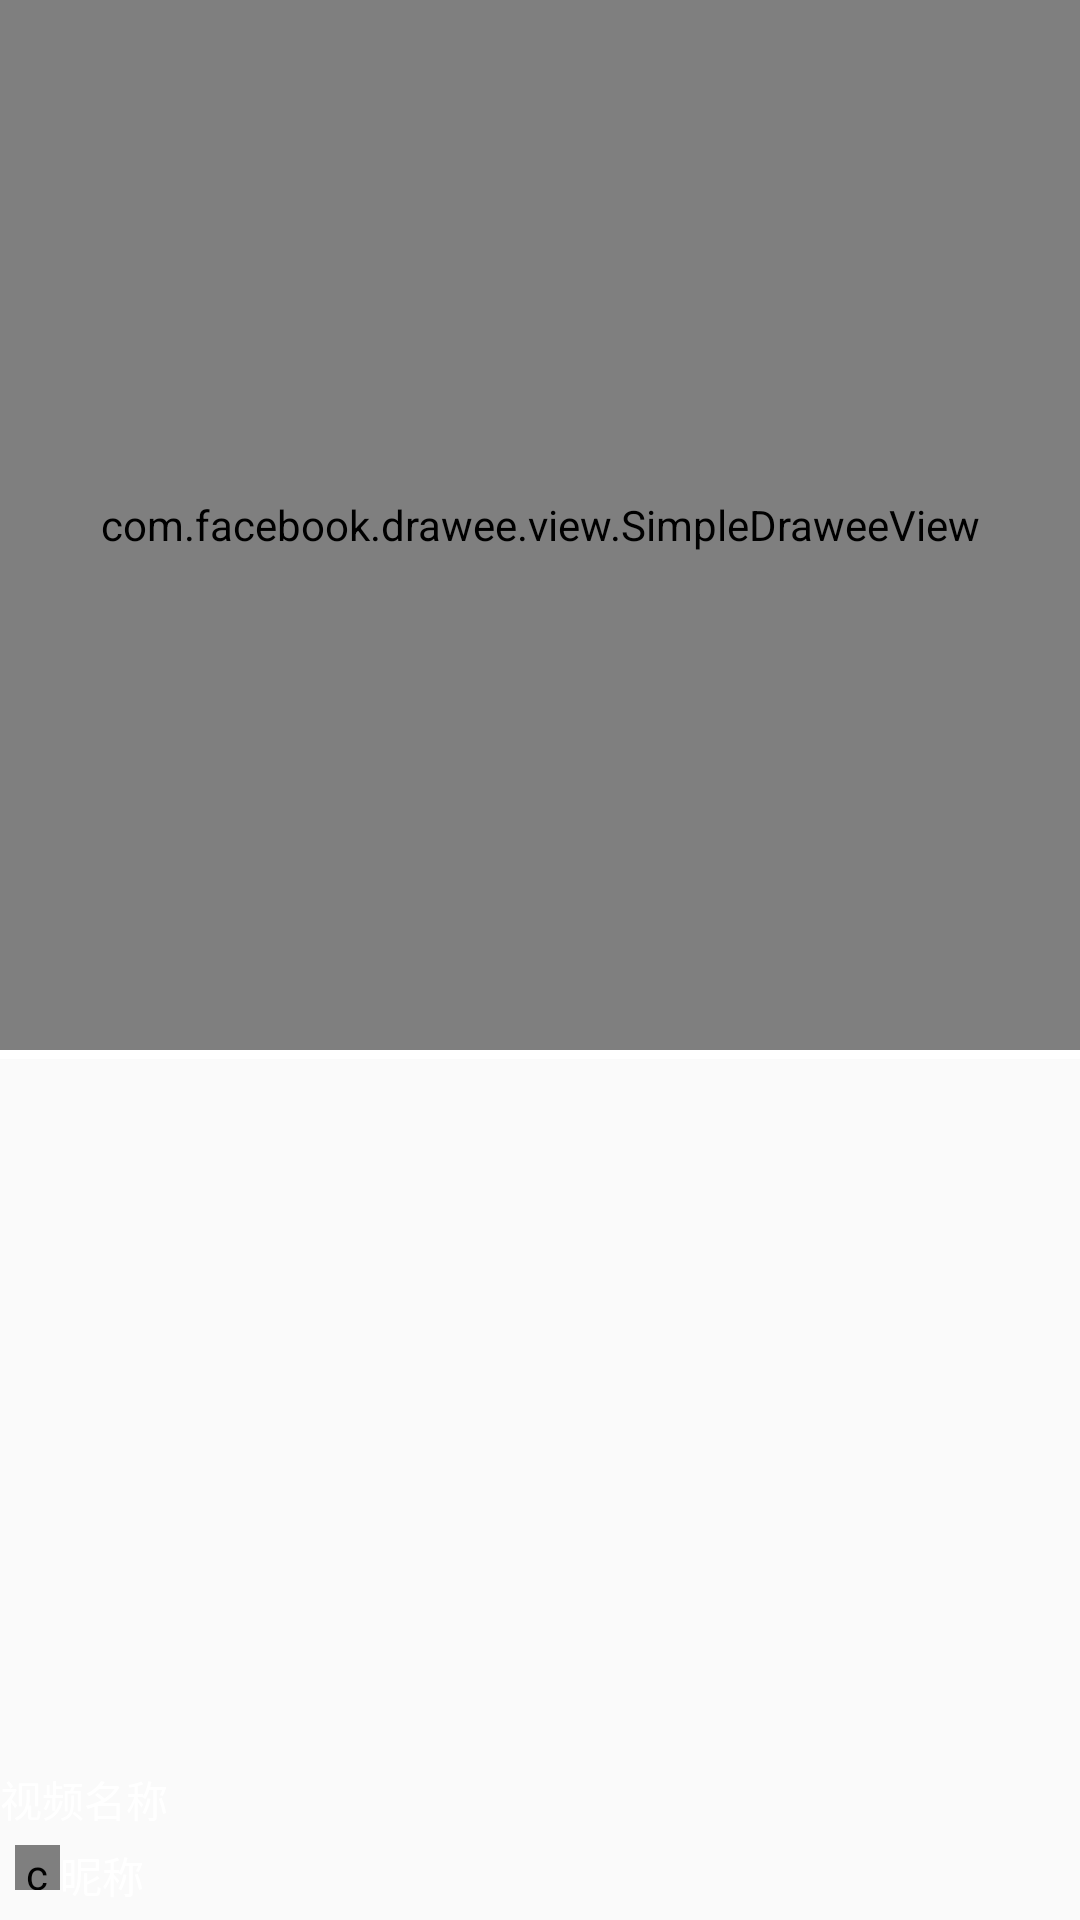

Produce the Android XML layout that renders to this screen, including the resource entries it uses.
<!-- AndroidManifest.xml: application theme AppTheme -->
<!-- res/layout/thesamecity_item.xml -->
<?xml version="1.0" encoding="utf-8"?>
<RelativeLayout xmlns:android="http://schemas.android.com/apk/res/android"
    android:layout_width="match_parent"
    xmlns:app="http://schemas.android.com/apk/res-auto"
    android:layout_height="300dp"
    >

    <com.facebook.drawee.view.SimpleDraweeView
        android:id="@+id/sdv"
        android:layout_width="match_parent"
        android:layout_height="350dp" />
    <LinearLayout
        android:id="@+id/ll"
        android:layout_alignParentBottom="true"
        android:layout_width="match_parent"
        android:orientation="vertical"
        android:layout_height="wrap_content">
        <TextView
            android:id="@+id/videoName"
            android:layout_width="wrap_content"
            android:layout_height="wrap_content"
            android:textColor="@color/white_c"
            android:text="视频名称"
            />
        <LinearLayout
            android:orientation="horizontal"
            android:layout_width="match_parent"
            android:layout_height="30dp">
            <com.facebook.drawee.view.SimpleDraweeView
                android:id="@+id/sdv_below"
                android:layout_width="15dp"
                android:layout_marginLeft="5dp"
                android:layout_marginTop="5dp"
                android:layout_height="15dp"
                app:roundAsCircle="true"
                />
            <TextView
                android:id="@+id/name"
                android:layout_gravity="center"
                android:textColor="@color/white_c"
                android:layout_width="wrap_content"
                android:layout_height="wrap_content"
                android:text="昵称"

                />
            <TextView
                android:id="@+id/liuyan"
                android:layout_marginLeft="100dp"
                android:layout_width="wrap_content"
                android:textColor="@color/white_c"
                android:layout_height="wrap_content"
                />
        </LinearLayout>
    </LinearLayout>
    <LinearLayout
        android:id="@+id/b_ll"
        android:orientation="horizontal"
        android:layout_below="@+id/sdv"
        android:background="@color/white_c"
        android:layout_width="match_parent"
        android:layout_height="3dp"></LinearLayout>

</RelativeLayout>
<!-- resources referenced by this layout -->
<resources>
  <color name="white_c">#FFFFFF</color>
  <style name="AppTheme" parent="Theme.AppCompat.Light.NoActionBar">
          
          <item name="colorPrimary">@color/colorPrimary</item>
          <item name="colorPrimaryDark">@color/colorPrimaryDark</item>
          <item name="colorAccent">@color/colorAccent</item>
      </style>
  <color name="colorPrimary">#3F51B5</color>
  <color name="colorPrimaryDark">#303F9F</color>
  <color name="colorAccent">#FF4081</color>
</resources>
